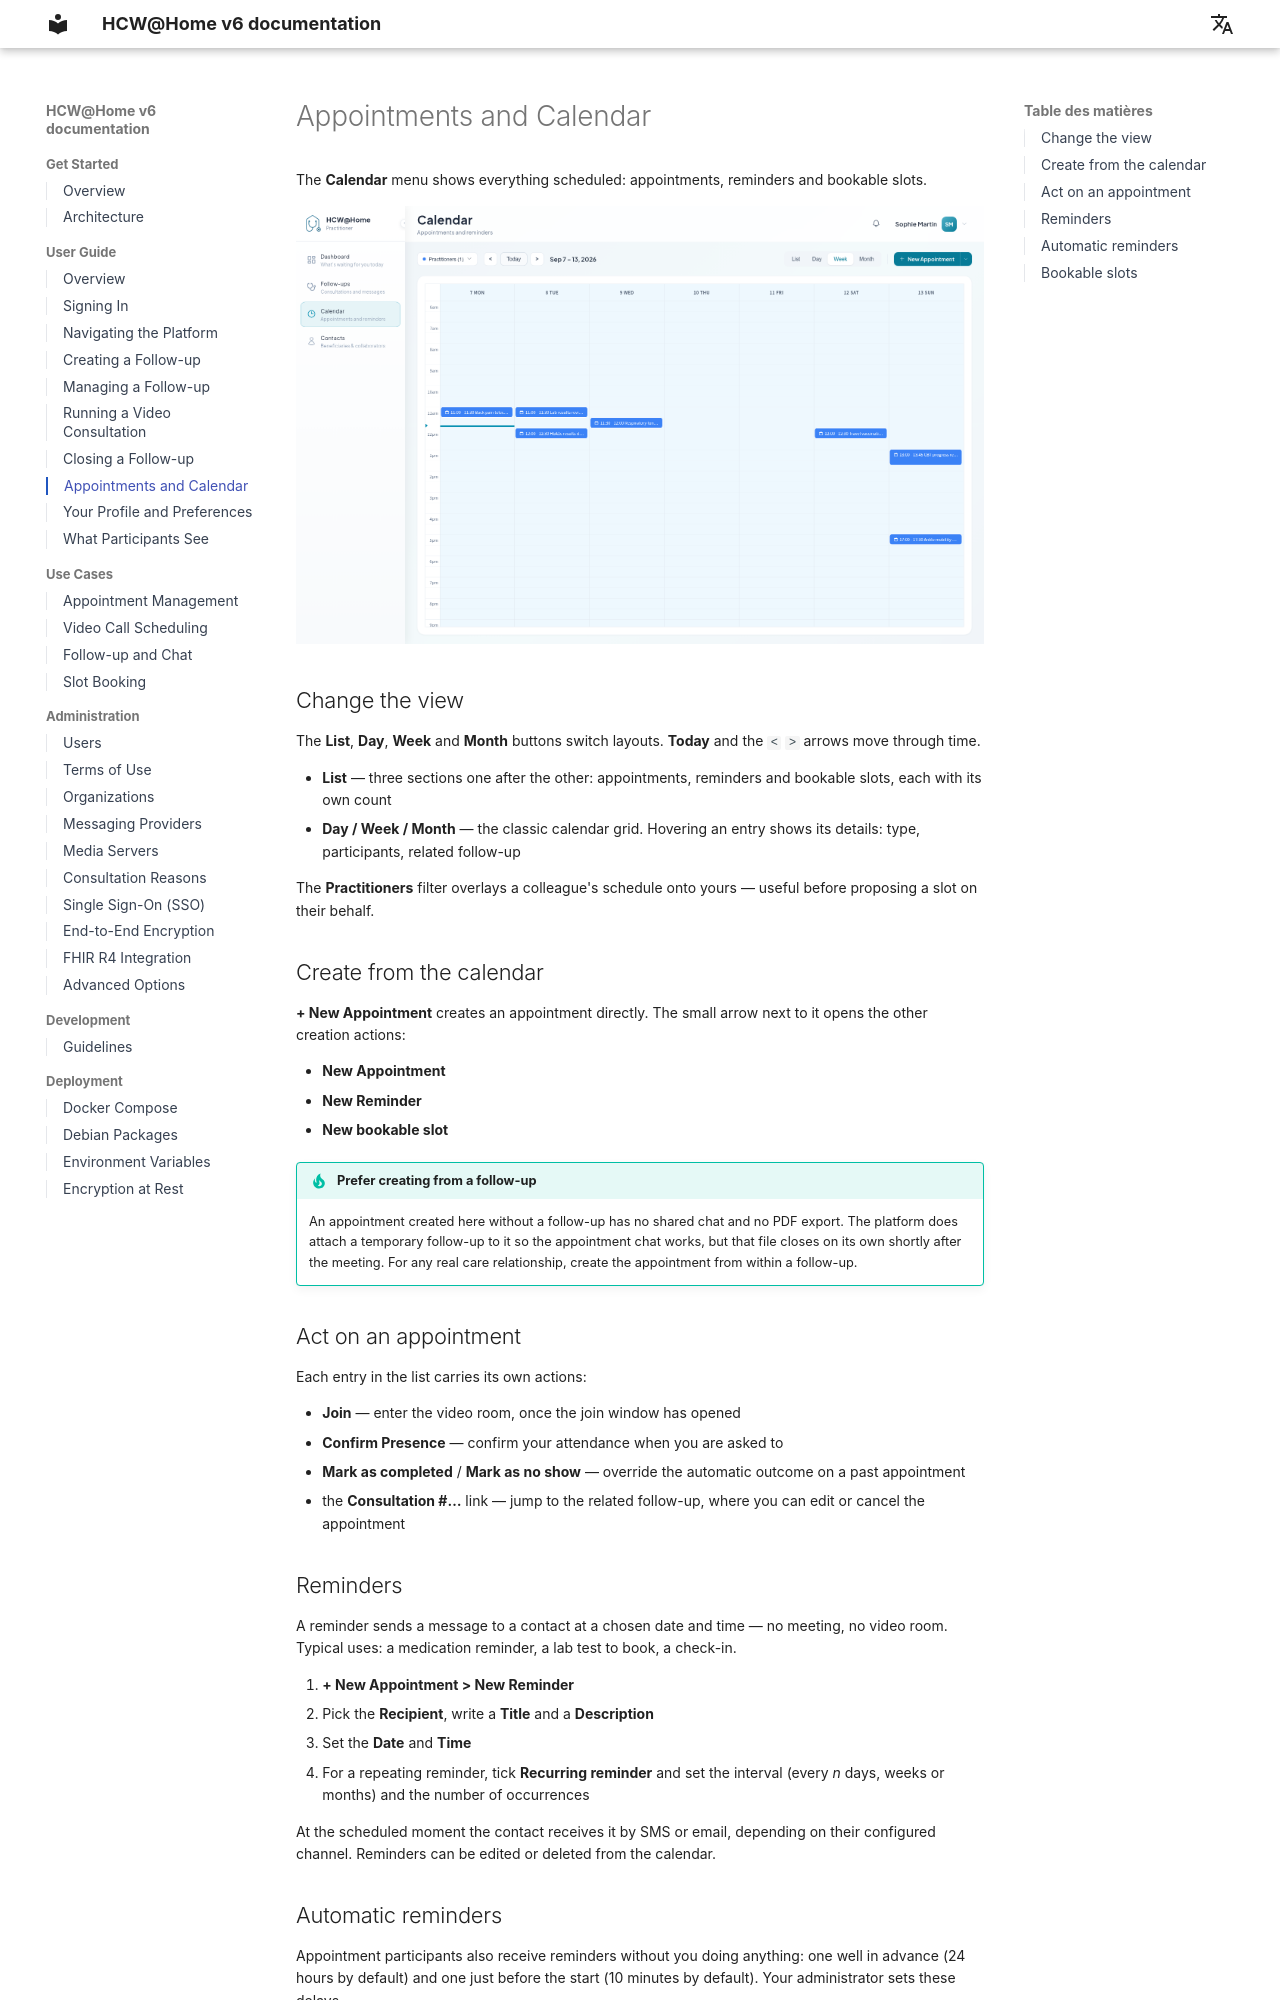

repository: HCW-home/hcw · page: fr/user-guide/appointments/index.html · generator: mkdocs

# Appointments and Calendar

The **Calendar** menu shows everything scheduled: appointments, reminders and
bookable slots.

![Appointments calendar](../assets/images/practitioner-appointments.png)

## Change the view

The **List**, **Day**, **Week** and **Month** buttons switch layouts. **Today**
and the `<` `>` arrows move through time.

- **List** — three sections one after the other: appointments, reminders and
  bookable slots, each with its own count
- **Day / Week / Month** — the classic calendar grid. Hovering an entry shows
  its details: type, participants, related follow-up

The **Practitioners** filter overlays a colleague's schedule onto yours — useful
before proposing a slot on their behalf.

## Create from the calendar

**+ New Appointment** creates an appointment directly. The small arrow next to
it opens the other creation actions:

- **New Appointment**
- **New Reminder**
- **New bookable slot**

!!! tip "Prefer creating from a follow-up"
    An appointment created here without a follow-up has no shared chat and no
    PDF export. The platform does attach a temporary follow-up to it so the
    appointment chat works, but that file closes on its own shortly after the
    meeting. For any real care relationship, create the appointment from within
    a follow-up.

## Act on an appointment

Each entry in the list carries its own actions:

- **Join** — enter the video room, once the join window has opened
- **Confirm Presence** — confirm your attendance when you are asked to
- **Mark as completed** / **Mark as no show** — override the automatic outcome
  on a past appointment
- the **Consultation #…** link — jump to the related follow-up, where you can
  edit or cancel the appointment
